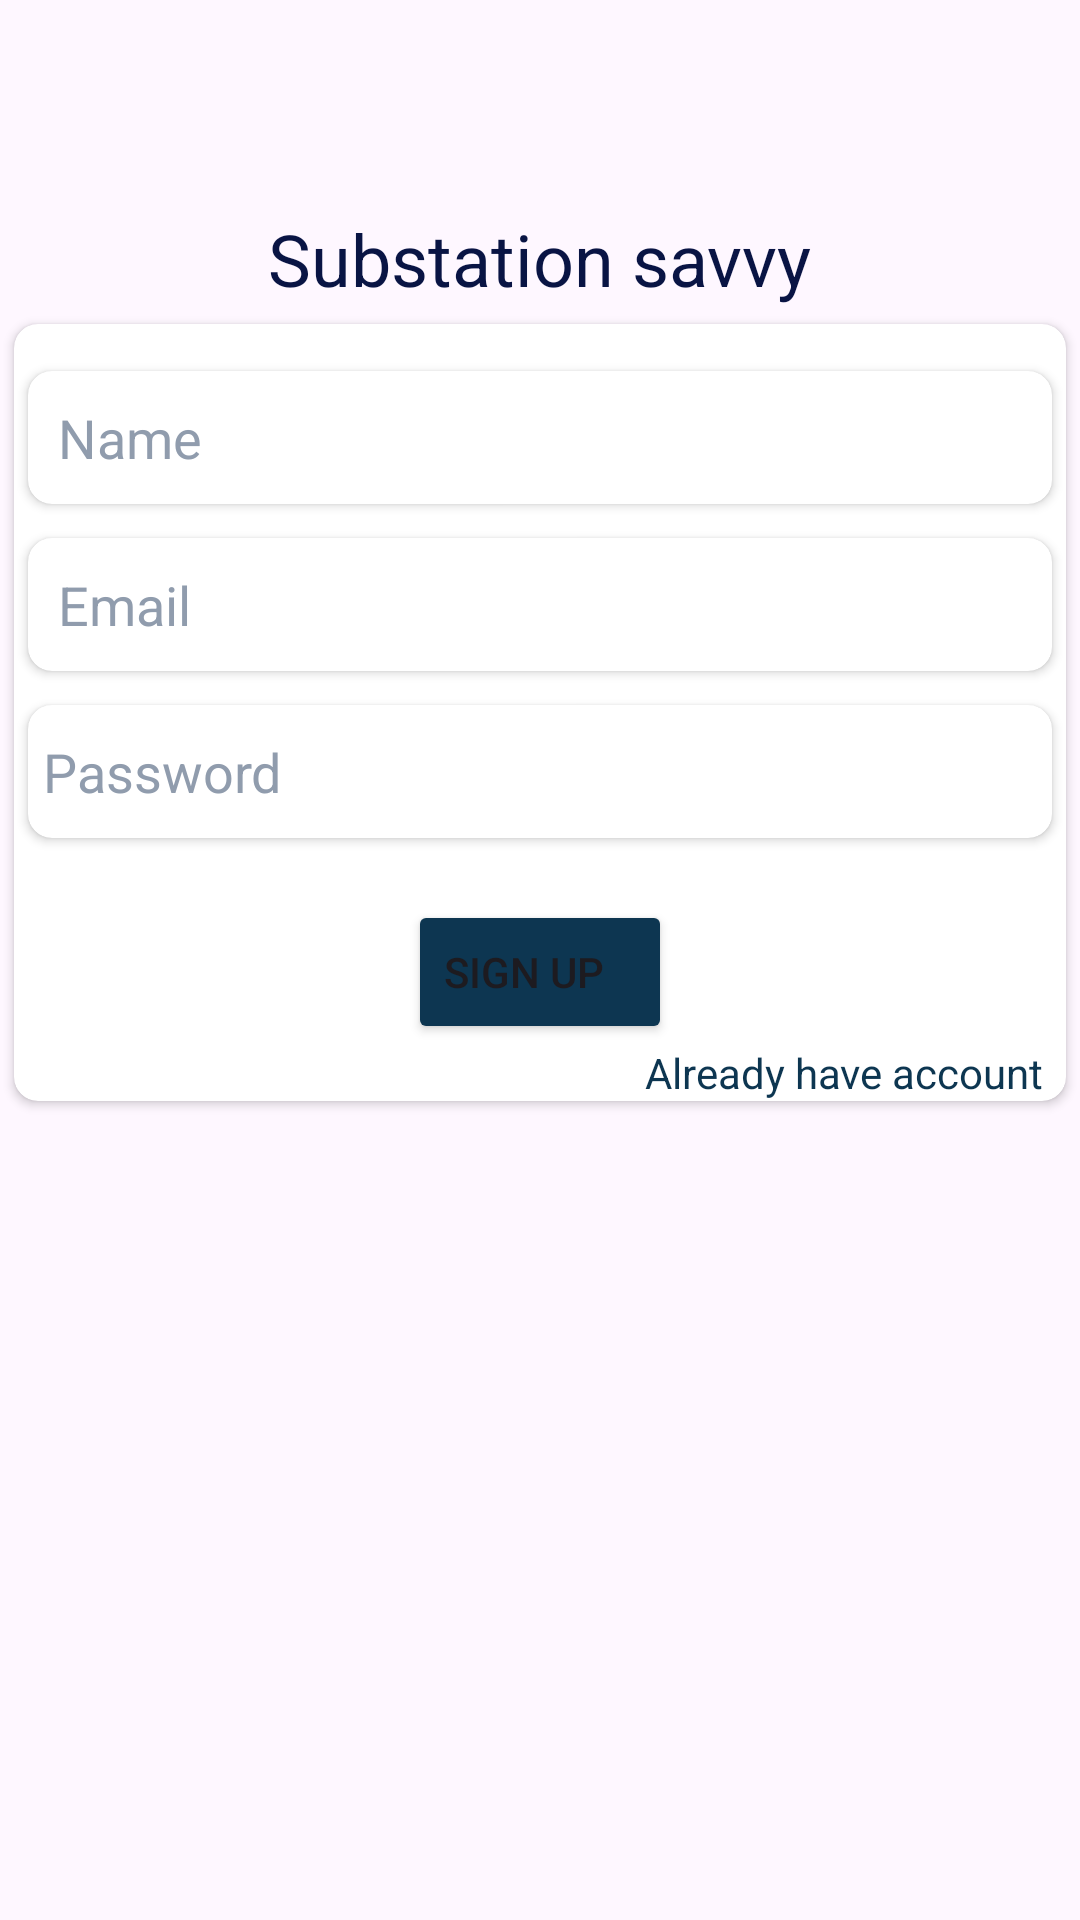

Android layout source for this screen:
<!-- AndroidManifest.xml: application theme Theme.Chatme -->
<!-- res/layout/activity_main.xml -->
<?xml version="1.0" encoding="utf-8"?>
<LinearLayout xmlns:android="http://schemas.android.com/apk/res/android"
    xmlns:app="http://schemas.android.com/apk/res-auto"
    xmlns:tools="http://schemas.android.com/tools"
    android:layout_width="match_parent"
    android:layout_height="match_parent"
    android:orientation="vertical"
    tools:context=".signUpActivity">

    <ImageView
        android:id="@+id/imageView"
        android:layout_width="70dp"
        android:layout_height="70dp"
        android:layout_gravity="center"

        tools:srcCompat="@drawable/chatbot" />
    <TextView
        android:layout_width="wrap_content"
        android:layout_height="wrap_content"
        android:text="Substation savvy"
        android:layout_gravity="center"
        android:textColor="#091444"
        android:textSize="24sp"
        />

    <androidx.cardview.widget.CardView
        android:layout_width="match_parent"
        android:layout_height="wrap_content"
        app:cardCornerRadius="8dp"
        app:contentPaddingTop="10dp"

        app:cardPreventCornerOverlap="true"
        android:elevation="6dp"
        app:cardUseCompatPadding="true">

        <LinearLayout
            android:layout_width="match_parent"
            android:layout_height="wrap_content"
            android:orientation="vertical">
            <androidx.cardview.widget.CardView
                android:layout_width="match_parent"
                android:elevation="5dp"
                app:cardCornerRadius="8dp"
                app:cardUseCompatPadding="true"
                android:paddingVertical="5dp"
                android:layout_height="wrap_content">

                <EditText
                    android:id="@+id/edittext_name"
                    android:layout_width="match_parent"
                    android:layout_height="wrap_content"
                    android:ems="10"
                    android:paddingVertical="10dp"
                    android:background="@null"
                    android:inputType="text"
                    android:layout_marginStart="10dp"
                    android:textColorHint="#909CAD"
                    android:hint="Name" />

            </androidx.cardview.widget.CardView>


            <androidx.cardview.widget.CardView
                android:layout_width="match_parent"
                android:elevation="5dp"
                app:cardCornerRadius="8dp"
                app:cardUseCompatPadding="true"
                android:paddingVertical="5dp"
                android:layout_height="wrap_content">

                <EditText
                    android:id="@+id/editTextTextEmailAddress"
                    android:hint="Email"
                    android:layout_width="match_parent"
                    android:layout_height="wrap_content"
                    android:ems="10"
                    android:layout_marginStart="10dp"
                    android:textColorHint="#909CAD"
                    android:paddingVertical="10dp"
                    android:background="@null"
                    android:inputType="textEmailAddress" />


            </androidx.cardview.widget.CardView>

            <androidx.cardview.widget.CardView
                android:layout_width="match_parent"
                android:elevation="5dp"
                app:cardCornerRadius="8dp"
                app:cardUseCompatPadding="true"
                android:paddingVertical="5dp"
                android:layout_marginBottom="15dp"
                android:layout_height="wrap_content">

                <EditText
                    android:id="@+id/editTextTextPassword"
                    android:layout_width="match_parent"
                    android:layout_height="wrap_content"
                    android:ems="10"
                    android:layout_marginStart="5dp"
                    android:textColorHint="#909CAD"
                    android:background="@null"
                    android:paddingVertical="10dp"
                    android:hint="Password"
                    android:inputType="textPassword" />
            </androidx.cardview.widget.CardView>



            <Button
                android:id="@+id/btn_signUp"
                android:layout_width="wrap_content"
                android:layout_height="wrap_content"
                android:layout_gravity="center"
                android:gravity="fill"
                android:tint="@color/blue_teal"

                android:backgroundTint="@color/blue_teal"
                android:text="Sign Up" />
            <TextView
                android:id="@+id/signIn_tv"
                android:layout_width="wrap_content"
                android:text="Already have account "

                android:layout_gravity="end"
                android:textColor="@color/blue_teal"
                android:layout_marginEnd="4dp"
                android:layout_height="wrap_content"/>

            <LinearLayout
                android:layout_width="match_parent"
                android:layout_height="match_parent"
                android:orientation="horizontal"/>
        </LinearLayout>

    </androidx.cardview.widget.CardView>

</LinearLayout>
<!-- resources referenced by this layout -->
<resources>
  <color name="blue_teal">#0D3651</color>
  <style name="Theme.Chatme" parent="Base.Theme.Chatme" />
  <style name="Base.Theme.Chatme" parent="Theme.Material3.DayNight.NoActionBar">
          
          
          <item name="windowActionBar">false</item>
          <item name="windowNoTitle">true</item>
      </style>
</resources>
